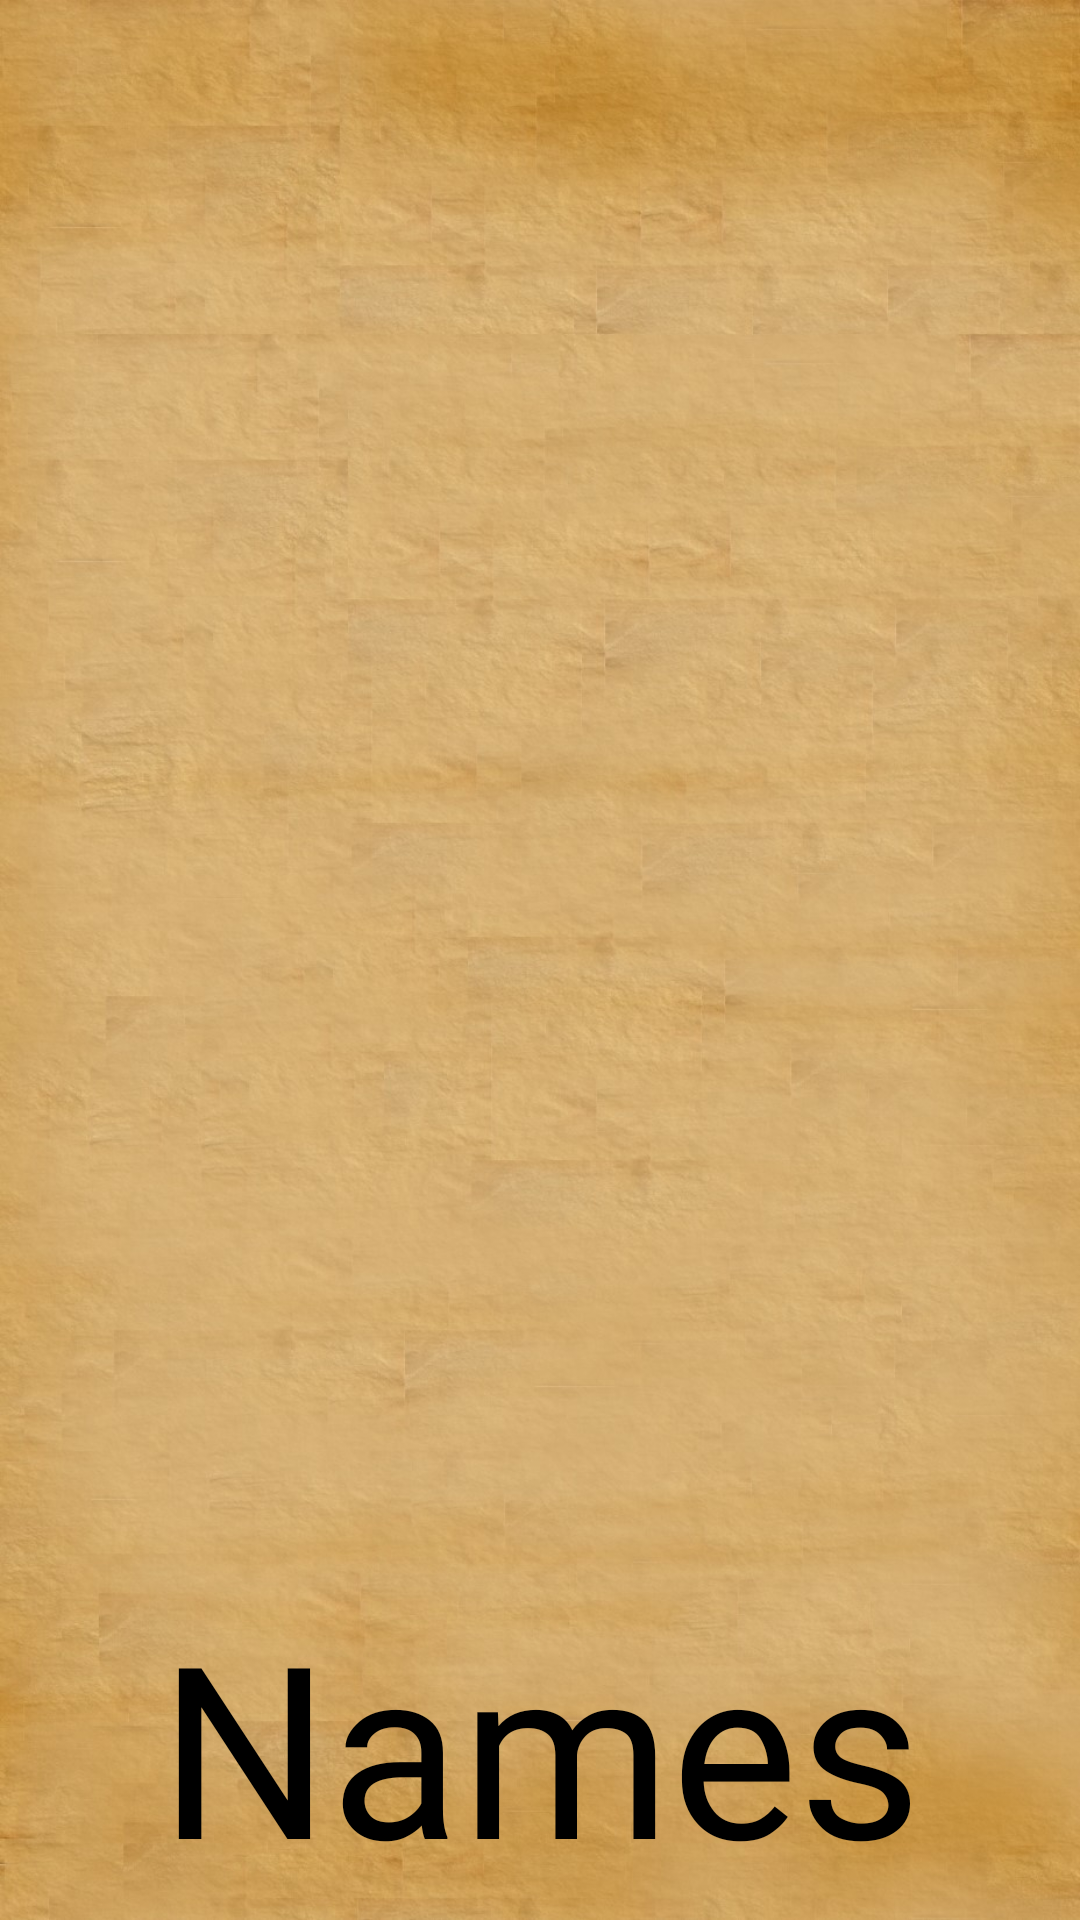

This screen was rendered from an Android layout file. Write that file and the resources it references.
<!-- AndroidManifest.xml: application theme Theme.HellishQuartApp -->
<!-- res/layout/activity_characters.xml -->
<?xml version="1.0" encoding="utf-8"?>
<androidx.constraintlayout.widget.ConstraintLayout
    xmlns:android="http://schemas.android.com/apk/res/android"
    xmlns:app="http://schemas.android.com/apk/res-auto"
    xmlns:tools="http://schemas.android.com/tools"
    android:layout_width="match_parent"
    android:layout_height="match_parent"
    android:background="@drawable/background_parchment">

    <androidx.viewpager.widget.ViewPager
        android:id="@+id/viewPager"
        android:layout_width="match_parent"
        android:layout_height="match_parent"
        android:layout_marginStart="40dp"
        android:layout_marginTop="10dp"
        android:layout_marginEnd="40dp"
        android:layout_marginBottom="100dp"
        app:layout_constraintBottom_toBottomOf="parent"
        app:layout_constraintEnd_toEndOf="parent"
        app:layout_constraintStart_toStartOf="parent"
        app:layout_constraintTop_toTopOf="parent">

    </androidx.viewpager.widget.ViewPager>

    <LinearLayout
        android:layout_width="0dp"
        android:layout_height="wrap_content"
        android:layout_marginBottom="5dp"
        android:orientation="vertical"
        app:layout_constraintBottom_toBottomOf="parent"
        app:layout_constraintEnd_toEndOf="parent"
        app:layout_constraintStart_toStartOf="parent">

        <TextView
            android:id="@+id/character_text"
            android:layout_width="match_parent"
            android:layout_height="match_parent"
            android:fontFamily="@font/sketch_gothic_school"
            android:gravity="bottom|center"
            android:text="@string/names"
            android:textColor="@color/black"
            android:textSize="80sp" />

    </LinearLayout>

</androidx.constraintlayout.widget.ConstraintLayout>
<!-- resources referenced by this layout -->
<resources>
  <!-- drawable background_parchment: jpg bitmap (drawable, 210928 bytes) -->
  <string name="names">Names</string>
  <style name="Theme.HellishQuartApp" parent="Theme.MaterialComponents.DayNight.DarkActionBar">
          
          <item name="colorPrimary">@color/purple_500</item>
          <item name="colorPrimaryVariant">@color/purple_700</item>
          <item name="colorOnPrimary">@color/white</item>
          
          <item name="colorSecondary">@color/teal_200</item>
          <item name="colorSecondaryVariant">@color/teal_700</item>
          <item name="colorOnSecondary">@color/black</item>
          
          <item name="android:statusBarColor" tools:targetApi="l">?attr/colorPrimaryVariant</item>
          
      </style>
  <!-- not gathered from this repository: default colours our renderer supplied (Android Studio template values) -->
  <color name="purple_500">#FF6200EE</color>
  <color name="purple_700">#FF3700B3</color>
  <color name="teal_200">#FF03DAC5</color>
  <color name="teal_700">#FF018786</color>
  <color name="black">#FF000000</color>
  <color name="white">#FFFFFFFF</color>
</resources>
